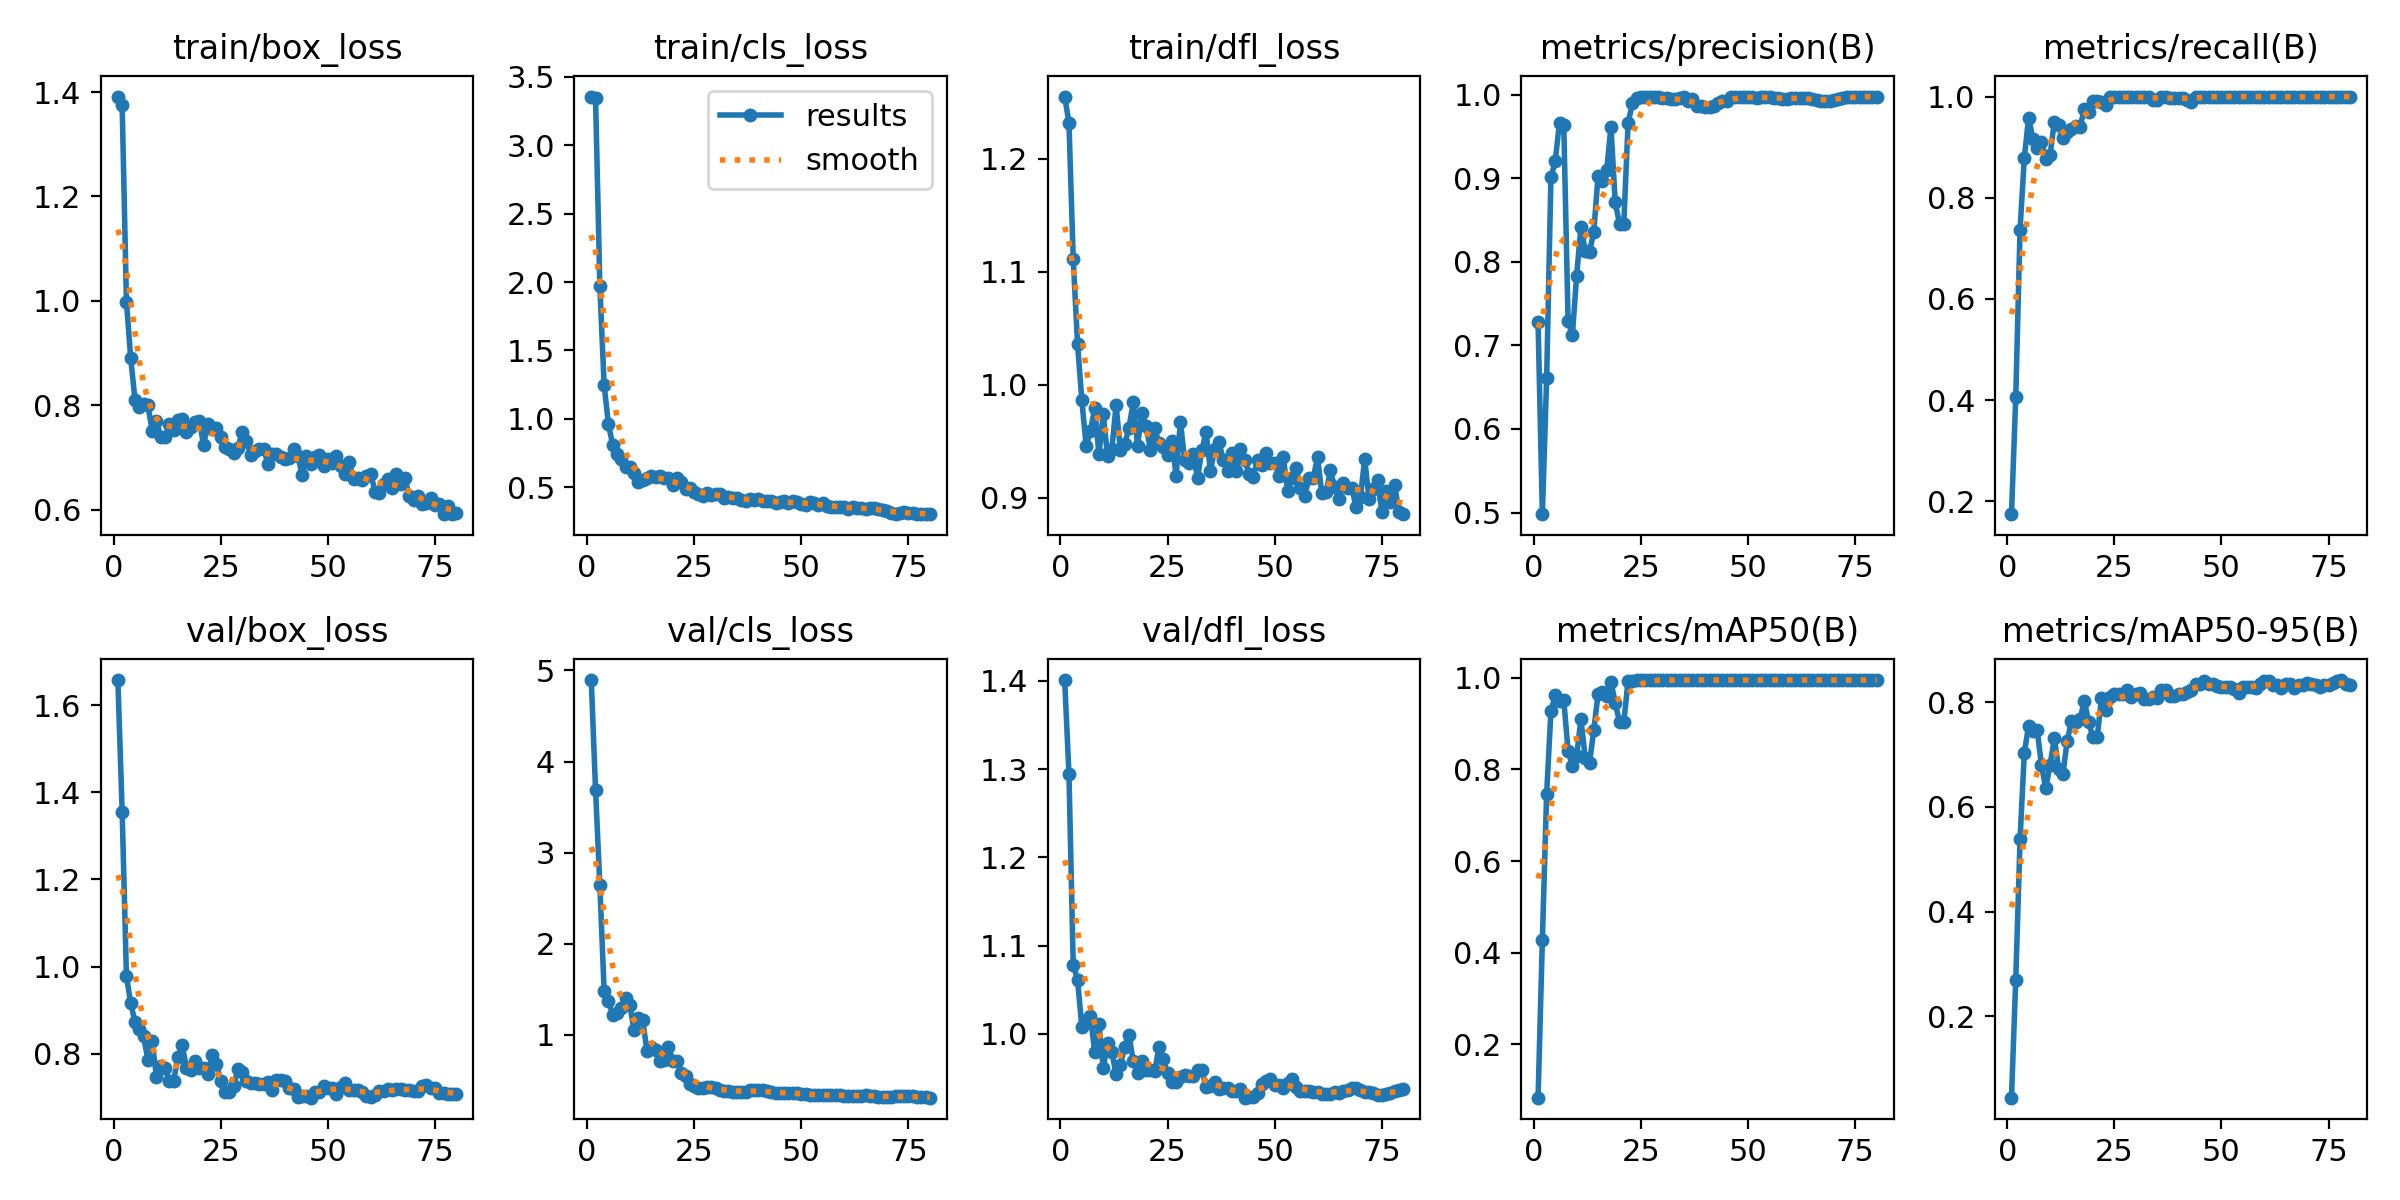

The table this chart was drawn from, first rows:
epoch, time, train/box_loss, train/cls_loss, train/dfl_loss, metrics/precision(B), metrics/recall(B), metrics/mAP50(B), metrics/mAP50-95(B), val/box_loss, val/cls_loss, val/dfl_loss, lr/pg0, lr/pg1, lr/pg2
1, 2.269, 1.391, 3.356, 1.255, 0.7278, 0.1746, 0.08342, 0.04404, 1.658, 4.894, 1.401, 5.716e-05, 5.716e-05, 5.716e-05
2, 3.451, 1.375, 3.343, 1.232, 0.498, 0.406, 0.428, 0.2698, 1.355, 3.687, 1.294, 0.000127, 0.000127, 0.000127
3, 4.692, 0.9982, 1.973, 1.111, 0.6605, 0.737, 0.7467, 0.5381, 0.9772, 2.644, 1.078, 0.0001951, 0.0001951, 0.0001951
4, 5.91, 0.8897, 1.247, 1.036, 0.9011, 0.8793, 0.9268, 0.7038, 0.9161, 1.483, 1.061, 0.0002614, 0.0002614, 0.0002614
5, 7.173, 0.8099, 0.9615, 0.9864, 0.9207, 0.9583, 0.962, 0.7551, 0.8719, 1.374, 1.008, 0.000326, 0.000326, 0.000326
6, 8.376, 0.7968, 0.8093, 0.946, 0.9668, 0.9163, 0.9492, 0.7449, 0.8577, 1.222, 1.016, 0.0003888, 0.0003888, 0.0003888
7, 9.534, 0.8026, 0.7445, 0.9586, 0.9635, 0.8991, 0.9506, 0.7466, 0.8401, 1.245, 1.02, 0.0004498, 0.0004498, 0.0004498
8, 10.69, 0.7998, 0.7084, 0.9792, 0.7293, 0.9103, 0.8408, 0.6798, 0.7856, 1.297, 0.9795, 0.000509, 0.000509, 0.000509
9, 11.84, 0.7513, 0.6503, 0.9383, 0.7123, 0.8774, 0.8075, 0.6354, 0.8289, 1.406, 1.011, 0.0005665, 0.0005665, 0.0005665
10, 12.97, 0.7693, 0.6449, 0.9739, 0.7835, 0.8845, 0.83, 0.68, 0.7468, 1.325, 0.9613, 0.0006222, 0.0006222, 0.0006222
11, 14.08, 0.7392, 0.6059, 0.9367, 0.8421, 0.9499, 0.91, 0.7313, 0.7716, 1.051, 0.989, 0.0006762, 0.0006762, 0.0006762
12, 15.17, 0.7383, 0.5349, 0.9426, 0.8129, 0.9435, 0.8248, 0.6733, 0.7669, 1.187, 0.9791, 0.0007283, 0.0007283, 0.0007283
13, 16.25, 0.7637, 0.5557, 0.9819, 0.8116, 0.9175, 0.8142, 0.6633, 0.7376, 1.161, 0.9542, 0.0007787, 0.0007787, 0.0007787
14, 17.33, 0.7528, 0.5674, 0.9419, 0.8362, 0.9294, 0.8861, 0.7259, 0.7374, 0.8217, 0.9646, 0.0008274, 0.0008274, 0.0008274
15, 18.41, 0.7708, 0.5838, 0.9475, 0.9031, 0.9364, 0.9646, 0.7644, 0.7913, 0.8635, 0.9855, 0.0008743, 0.0008743, 0.0008743
16, 19.54, 0.7737, 0.5748, 0.9616, 0.8965, 0.9409, 0.9681, 0.7622, 0.8188, 0.8306, 0.9985, 0.0009194, 0.0009194, 0.0009194
17, 20.62, 0.7488, 0.5843, 0.9845, 0.9094, 0.9392, 0.9592, 0.7682, 0.7674, 0.7147, 0.9689, 0.0009627, 0.0009627, 0.0009627
18, 21.74, 0.7574, 0.5662, 0.9458, 0.9615, 0.9758, 0.9918, 0.8028, 0.7628, 0.7246, 0.956, 0.001004, 0.001004, 0.001004
19, 22.86, 0.7683, 0.5645, 0.9749, 0.8711, 0.969, 0.9452, 0.7627, 0.7827, 0.8726, 0.969, 0.001044, 0.001044, 0.001044
20, 23.94, 0.7687, 0.5172, 0.9635, 0.8456, 0.9917, 0.9035, 0.7331, 0.7682, 0.7177, 0.9594, 0.001082, 0.001082, 0.001082
21, 25.03, 0.7244, 0.5685, 0.9424, 0.8456, 0.9917, 0.9035, 0.7331, 0.7682, 0.7177, 0.9594, 0.001075, 0.001075, 0.001075
22, 26.13, 0.7645, 0.5401, 0.9612, 0.9661, 0.9897, 0.9932, 0.8081, 0.7526, 0.5852, 0.9576, 0.001058, 0.001058, 0.001058
23, 27.25, 0.7549, 0.4903, 0.9482, 0.9899, 0.9841, 0.9929, 0.7862, 0.797, 0.5525, 0.9851, 0.00104, 0.00104, 0.00104
24, 28.33, 0.7557, 0.4911, 0.9451, 0.9964, 0.9996, 0.995, 0.8104, 0.7756, 0.4646, 0.9718, 0.001022, 0.001022, 0.001022
25, 29.46, 0.7382, 0.4616, 0.938, 0.9975, 1, 0.995, 0.8161, 0.7362, 0.44, 0.9551, 0.001005, 0.001005, 0.001005
26, 30.56, 0.7199, 0.4523, 0.9505, 0.9972, 1, 0.995, 0.8163, 0.7124, 0.4213, 0.9448, 0.0009869, 0.0009869, 0.0009869
27, 31.68, 0.7158, 0.4368, 0.9195, 0.9972, 1, 0.995, 0.8163, 0.7124, 0.4213, 0.9448, 0.0009692, 0.0009692, 0.0009692
28, 32.8, 0.7087, 0.4599, 0.9672, 0.9968, 1, 0.995, 0.8233, 0.7249, 0.4281, 0.9505, 0.0009515, 0.0009515, 0.0009515
29, 33.94, 0.7177, 0.444, 0.9331, 0.9968, 1, 0.995, 0.8095, 0.7651, 0.4286, 0.9535, 0.0009339, 0.0009339, 0.0009339
30, 35.02, 0.7493, 0.4505, 0.9307, 0.9956, 0.999, 0.995, 0.8155, 0.7572, 0.4226, 0.9517, 0.0009162, 0.0009162, 0.0009162
31, 36.1, 0.7318, 0.4512, 0.9385, 0.996, 1, 0.995, 0.8172, 0.7369, 0.3904, 0.9526, 0.0008985, 0.0008985, 0.0008985
32, 37.18, 0.7046, 0.4244, 0.9173, 0.9945, 0.9995, 0.995, 0.8068, 0.7322, 0.3894, 0.9586, 0.0008808, 0.0008808, 0.0008808
33, 38.26, 0.7114, 0.427, 0.9418, 0.9945, 0.9995, 0.995, 0.8068, 0.7322, 0.3894, 0.9586, 0.0008631, 0.0008631, 0.0008631
34, 39.33, 0.7157, 0.4248, 0.9582, 0.9964, 0.9927, 0.995, 0.811, 0.7298, 0.3792, 0.9398, 0.0008454, 0.0008454, 0.0008454
35, 40.4, 0.7168, 0.4182, 0.9234, 0.997, 0.9927, 0.995, 0.8082, 0.7315, 0.3755, 0.9407, 0.0008277, 0.0008277, 0.0008277
36, 41.48, 0.6877, 0.4099, 0.9428, 0.993, 0.9986, 0.995, 0.8238, 0.735, 0.3733, 0.9454, 0.0008101, 0.0008101, 0.0008101
37, 42.59, 0.7055, 0.4008, 0.9493, 0.9955, 0.9997, 0.995, 0.8226, 0.7173, 0.3721, 0.938, 0.0007924, 0.0007924, 0.0007924
38, 43.66, 0.7056, 0.413, 0.9332, 0.9867, 0.9981, 0.995, 0.8123, 0.7391, 0.3946, 0.9382, 0.0007747, 0.0007747, 0.0007747
39, 44.72, 0.6997, 0.4052, 0.9239, 0.9867, 0.9981, 0.995, 0.8123, 0.7391, 0.3946, 0.9382, 0.000757, 0.000757, 0.000757
40, 45.8, 0.6965, 0.4113, 0.9391, 0.9855, 0.9964, 0.995, 0.8163, 0.7377, 0.3942, 0.9348, 0.0007393, 0.0007393, 0.0007393
41, 46.87, 0.6995, 0.3986, 0.9238, 0.9848, 0.998, 0.995, 0.816, 0.7203, 0.3912, 0.9352, 0.0007216, 0.0007216, 0.0007216
42, 47.95, 0.7154, 0.4006, 0.9429, 0.9863, 0.993, 0.995, 0.8204, 0.7179, 0.381, 0.938, 0.000704, 0.000704, 0.000704
43, 49.03, 0.7031, 0.3991, 0.9336, 0.9896, 0.99, 0.995, 0.8241, 0.6997, 0.3696, 0.9276, 0.0006863, 0.0006863, 0.0006863
44, 50.13, 0.6654, 0.382, 0.9212, 0.9929, 0.9992, 0.995, 0.8348, 0.702, 0.3612, 0.9285, 0.0006686, 0.0006686, 0.0006686
45, 51.23, 0.7023, 0.3899, 0.9179, 0.9929, 0.9992, 0.995, 0.8348, 0.702, 0.3612, 0.9285, 0.0006509, 0.0006509, 0.0006509
46, 52.35, 0.6871, 0.3974, 0.9333, 0.9976, 1, 0.995, 0.8412, 0.699, 0.3661, 0.9334, 0.0006332, 0.0006332, 0.0006332
47, 53.45, 0.7014, 0.3842, 0.9285, 0.9976, 1, 0.995, 0.8348, 0.7112, 0.3606, 0.9433, 0.0006155, 0.0006155, 0.0006155
48, 54.53, 0.7041, 0.3985, 0.9393, 0.9975, 1, 0.995, 0.8343, 0.7118, 0.3648, 0.946, 0.0005979, 0.0005979, 0.0005979
49, 55.61, 0.6826, 0.392, 0.9308, 0.9974, 1, 0.995, 0.8315, 0.7266, 0.3639, 0.9493, 0.0005802, 0.0005802, 0.0005802
50, 56.69, 0.6967, 0.3753, 0.9304, 0.9971, 1, 0.995, 0.8294, 0.7213, 0.3505, 0.9423, 0.0005625, 0.0005625, 0.0005625
51, 57.76, 0.6887, 0.3735, 0.9192, 0.9971, 1, 0.995, 0.8294, 0.7213, 0.3505, 0.9423, 0.0005448, 0.0005448, 0.0005448
52, 58.83, 0.7024, 0.3905, 0.9358, 0.9964, 1, 0.995, 0.8294, 0.7075, 0.346, 0.9384, 0.0005271, 0.0005271, 0.0005271
53, 59.92, 0.6829, 0.3868, 0.9063, 0.9972, 1, 0.995, 0.8258, 0.7246, 0.3456, 0.944, 0.0005094, 0.0005094, 0.0005094
54, 61, 0.6683, 0.3713, 0.9169, 0.9973, 1, 0.995, 0.8173, 0.732, 0.3428, 0.9482, 0.0004918, 0.0004918, 0.0004918
55, 62.08, 0.6901, 0.3817, 0.9264, 0.9973, 1, 0.995, 0.8302, 0.7176, 0.3377, 0.9395, 0.0004741, 0.0004741, 0.0004741
56, 63.16, 0.6582, 0.3627, 0.9088, 0.9959, 1, 0.995, 0.8288, 0.717, 0.3371, 0.9353, 0.0004564, 0.0004564, 0.0004564
57, 64.24, 0.6596, 0.3579, 0.9018, 0.9959, 1, 0.995, 0.8288, 0.717, 0.3371, 0.9353, 0.0004387, 0.0004387, 0.0004387
58, 65.32, 0.6565, 0.3549, 0.9173, 0.9944, 0.9992, 0.995, 0.8268, 0.7129, 0.3424, 0.9354, 0.000421, 0.000421, 0.000421
59, 66.4, 0.6651, 0.3555, 0.9177, 0.9954, 0.9994, 0.995, 0.8356, 0.7019, 0.3391, 0.9338, 0.0004033, 0.0004033, 0.0004033
60, 67.47, 0.6688, 0.3588, 0.9356, 0.9964, 1, 0.995, 0.8399, 0.7009, 0.3332, 0.9344, 0.0003857, 0.0003857, 0.0003857
... 20 more rows
